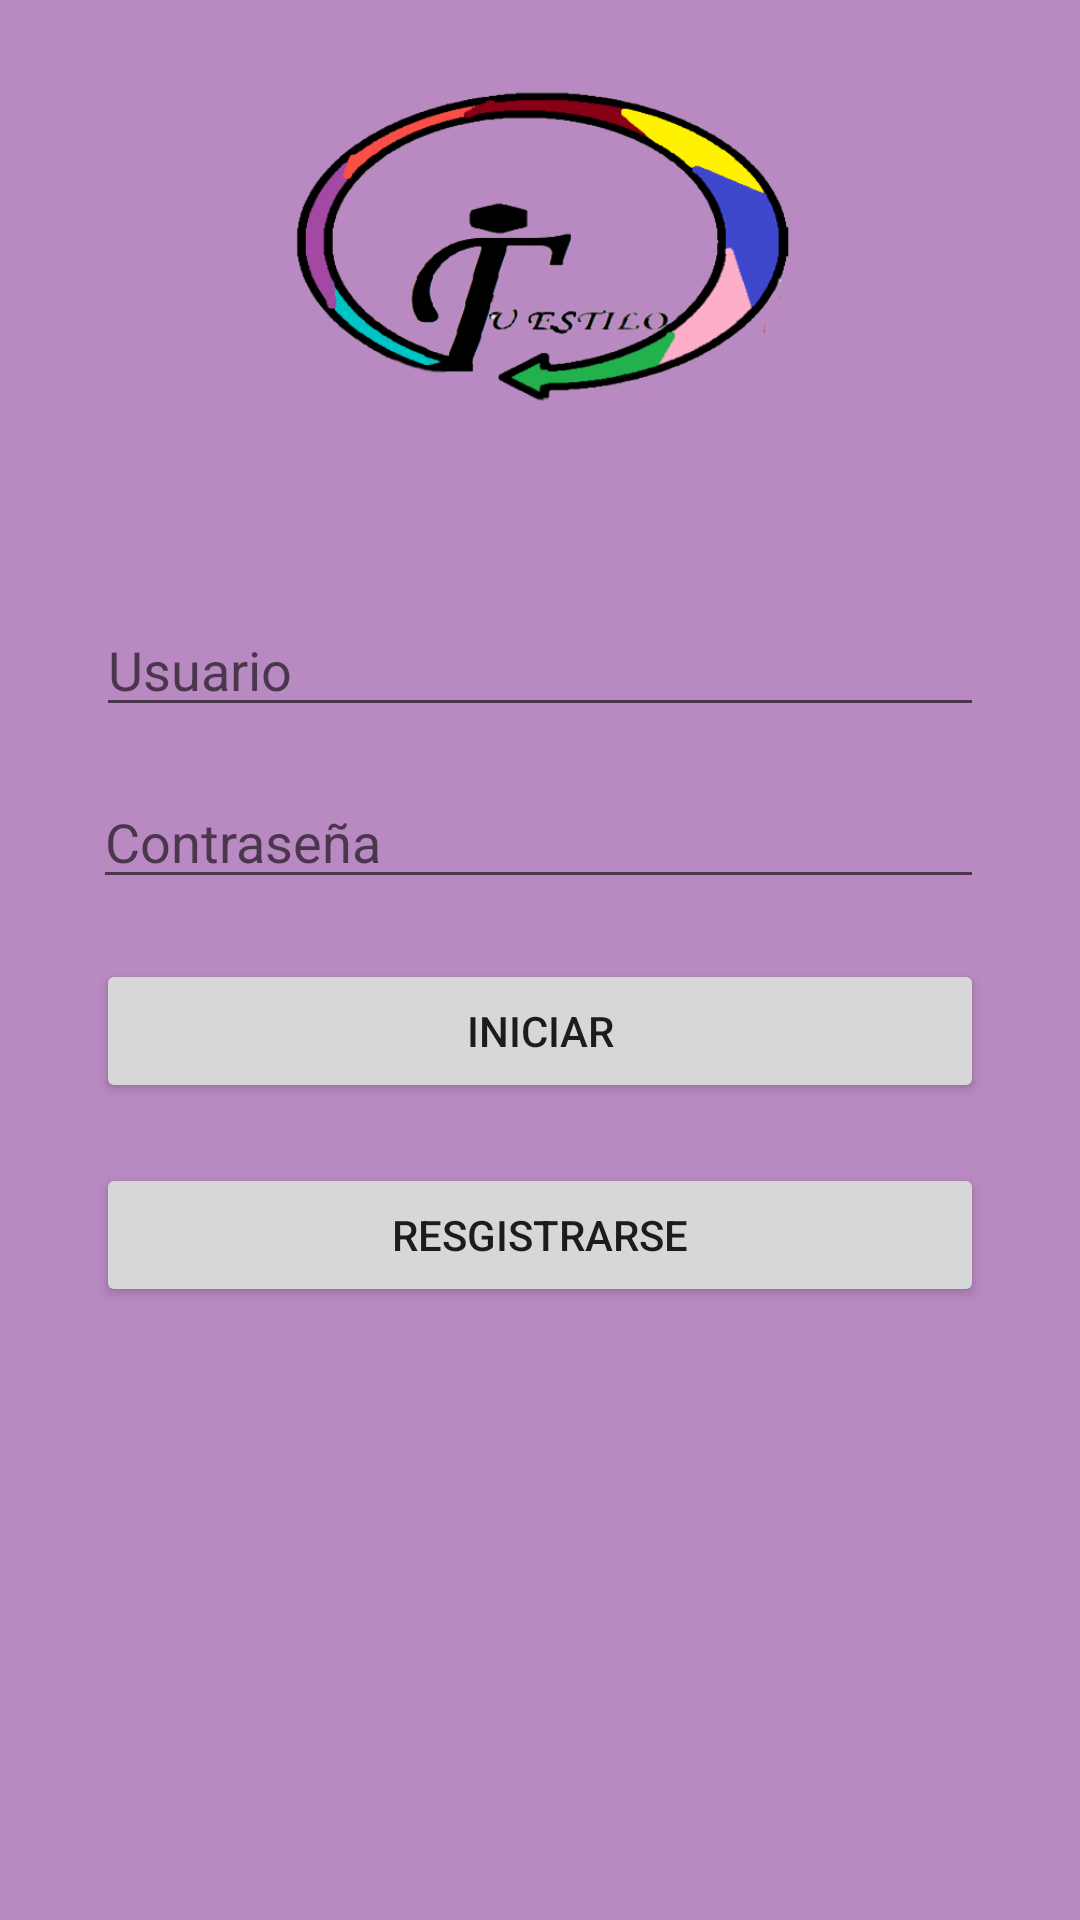

Produce the Android XML layout that renders to this screen, including the resource entries it uses.
<!-- AndroidManifest.xml: application theme Theme.SASTRENIC -->
<!-- res/layout/activity_main.xml -->
<?xml version="1.0" encoding="utf-8"?>
<androidx.constraintlayout.widget.ConstraintLayout xmlns:android="http://schemas.android.com/apk/res/android"
    xmlns:app="http://schemas.android.com/apk/res-auto"
    xmlns:tools="http://schemas.android.com/tools"
    android:layout_width="match_parent"
    android:layout_height="match_parent"
    android:background="#B989C1"
    tools:context=".MainActivity">


    <ImageView
        android:id="@+id/imageView2"
        android:layout_width="200dp"
        android:layout_height="117dp"
        android:layout_marginTop="28dp"
        app:layout_constraintEnd_toEndOf="parent"
        app:layout_constraintHorizontal_bias="0.498"
        app:layout_constraintStart_toStartOf="parent"
        app:layout_constraintTop_toTopOf="parent"
        app:srcCompat="@drawable/perfil" />

    <EditText
        android:id="@+id/editUsuario"
        android:layout_width="match_parent"
        android:layout_height="wrap_content"
        android:layout_marginStart="32dp"
        android:layout_marginTop="56dp"
        android:layout_marginEnd="32dp"
        android:ems="10"
        android:hint="Usuario"
        android:inputType="textPersonName"
        app:layout_constraintEnd_toEndOf="parent"
        app:layout_constraintHorizontal_bias="0.0"
        app:layout_constraintStart_toStartOf="parent"
        app:layout_constraintTop_toBottomOf="@+id/imageView2" />

    <EditText
        android:id="@+id/editContraseña"
        android:layout_width="match_parent"
        android:layout_height="wrap_content"
        android:layout_marginStart="31dp"
        android:layout_marginTop="16dp"
        android:layout_marginEnd="32dp"
        android:ems="10"
        android:hint="Contraseña"
        android:inputType="textPersonName"
        app:layout_constraintEnd_toEndOf="parent"
        app:layout_constraintStart_toStartOf="parent"
        app:layout_constraintTop_toBottomOf="@+id/editUsuario" />

    <Button
        android:id="@+id/button"
        android:layout_width="match_parent"
        android:layout_height="wrap_content"
        android:layout_marginStart="32dp"
        android:layout_marginTop="20dp"
        android:layout_marginEnd="32dp"
        android:onClick="startAplication"
        android:text="Iniciar"
        app:layout_constraintEnd_toEndOf="parent"
        app:layout_constraintHorizontal_bias="0.498"
        app:layout_constraintStart_toStartOf="parent"
        app:layout_constraintTop_toBottomOf="@+id/editContraseña" />

    <Button
        android:id="@+id/button2"
        android:layout_width="match_parent"
        android:layout_height="wrap_content"
        android:layout_marginStart="32dp"
        android:layout_marginTop="20dp"
        android:layout_marginEnd="32dp"
        android:text="Resgistrarse"
        app:layout_constraintEnd_toEndOf="parent"
        app:layout_constraintHorizontal_bias="0.0"
        app:layout_constraintStart_toStartOf="parent"
        app:layout_constraintTop_toBottomOf="@+id/button" />
</androidx.constraintlayout.widget.ConstraintLayout>
<!-- resources referenced by this layout -->
<resources>
  <!-- drawable perfil: png bitmap (drawable, 39707 bytes) -->
  <style name="Theme.SASTRENIC" parent="Theme.MaterialComponents.DayNight.DarkActionBar">
          
          <item name="colorPrimary">@color/purple_500</item>
          <item name="colorPrimaryVariant">@color/purple_700</item>
          <item name="colorOnPrimary">@color/white</item>
          
          <item name="colorSecondary">@color/teal_200</item>
          <item name="colorSecondaryVariant">@color/teal_700</item>
          <item name="colorOnSecondary">@color/black</item>
          
          <item name="android:statusBarColor" tools:targetApi="l">?attr/colorPrimaryVariant</item>
          
      </style>
  <!-- not gathered from this repository: default colours our renderer supplied (Android Studio template values) -->
  <color name="purple_500">#FF6200EE</color>
  <color name="purple_700">#FF3700B3</color>
  <color name="teal_200">#FF03DAC5</color>
  <color name="teal_700">#FF018786</color>
  <color name="black">#FF000000</color>
  <color name="white">#FFFFFFFF</color>
</resources>
